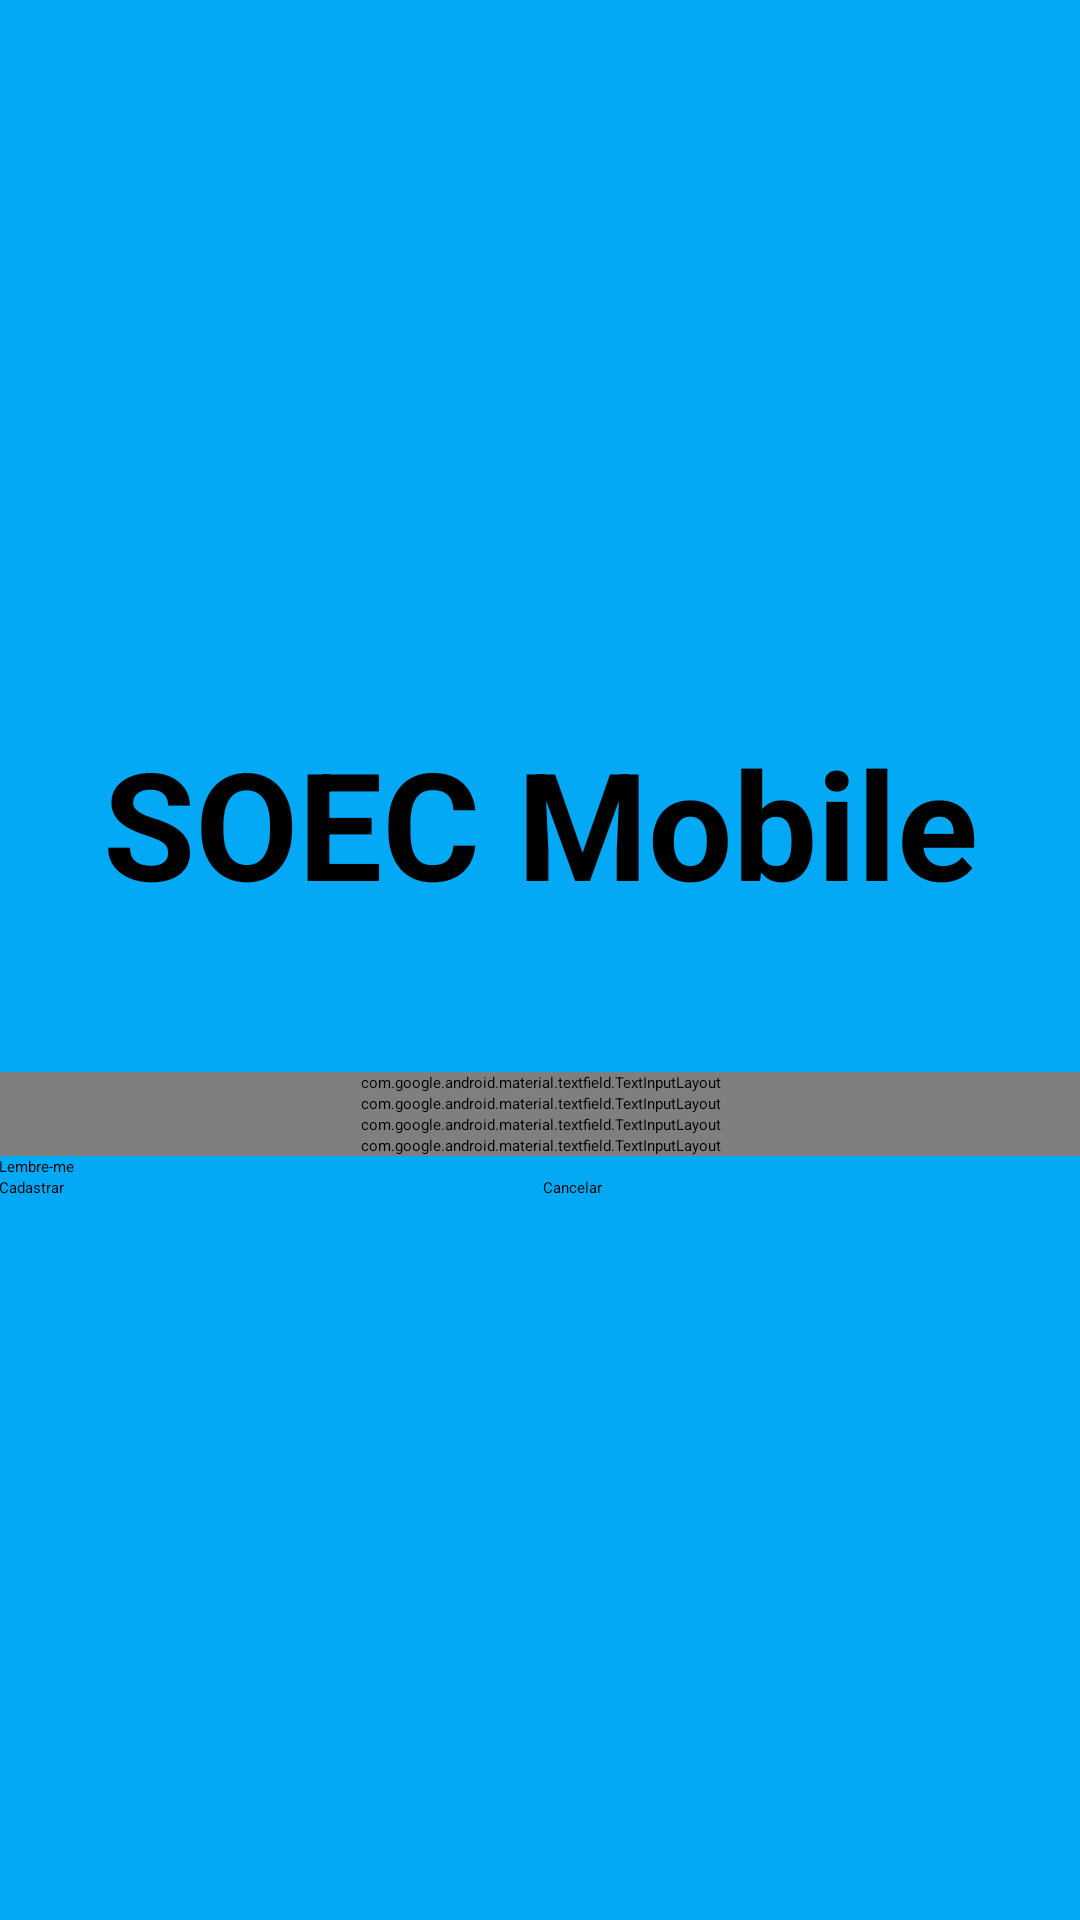

This screen was rendered from an Android layout file. Write that file and the resources it references.
<!-- AndroidManifest.xml: activity theme LoginTheme -->
<!-- res/layout/activity_conta_usuario.xml -->
<?xml version="1.0" encoding="utf-8"?>

<LinearLayout xmlns:android="http://schemas.android.com/apk/res/android"
    xmlns:tools="http://schemas.android.com/tools"
    android:id="@+id/activity_cadastro_candidato"
    android:layout_width="match_parent"
    android:layout_height="match_parent"
    android:gravity="center"
    android:orientation="vertical"
    android:paddingBottom="@dimen/activity_vertical_margin"
    android:paddingLeft="@dimen/activity_horizontal_margin"
    android:paddingRight="@dimen/activity_horizontal_margin"
    android:paddingTop="@dimen/activity_vertical_margin"
    android:background="@color/colorPrimary"
    tools:context="tcc.utfpr.edu.br.soec.activity.ContaUsuarioActivity">

    <TextView
        android:layout_width="match_parent"
        android:layout_height="wrap_content"
        android:gravity="center"
        android:keepScreenOn="true"
        android:text="@string/soec_mobile"
        android:textSize="50sp"
        android:layout_marginBottom="50dp"
        android:textStyle="bold" />

    <android.support.design.widget.TextInputLayout
        android:layout_width="match_parent"
        android:layout_height="wrap_content">

        <EditText
            android:id="@+id/activity_conta_usuario_user_name"
            android:layout_width="match_parent"
            android:layout_height="wrap_content"
            android:hint="@string/nome_usuario"
            android:maxLines="1"
            android:singleLine="true"/>
    </android.support.design.widget.TextInputLayout>

    <android.support.design.widget.TextInputLayout
        android:layout_width="match_parent"
        android:layout_height="wrap_content">

        <EditText
            android:id="@+id/activity_conta_usuario_email"
            android:layout_width="match_parent"
            android:layout_height="wrap_content"
            android:hint="@string/email"
            android:inputType="textEmailAddress"
            android:maxLines="1"
            android:singleLine="true"/>
    </android.support.design.widget.TextInputLayout>

    <android.support.design.widget.TextInputLayout
        android:layout_width="match_parent"
        android:layout_height="wrap_content">

        <EditText
            android:id="@+id/activity_conta_usuario_senha"
            android:layout_width="match_parent"
            android:layout_height="wrap_content"
            android:hint="@string/senha"
            android:inputType="textPassword"
            android:maxLines="1"
            android:singleLine="true"/>
    </android.support.design.widget.TextInputLayout>


    <android.support.design.widget.TextInputLayout
        android:layout_width="match_parent"
        android:layout_height="wrap_content">

        <EditText
            android:id="@+id/activity_conta_usuario_senha_novamente"
            android:layout_width="match_parent"
            android:layout_height="wrap_content"
            android:hint="@string/senha_novamente"
            android:inputType="textPassword"
            android:maxLines="1"
            android:singleLine="true"/>

    </android.support.design.widget.TextInputLayout>

    <CheckBox
        android:id="@+id/activity_conta_usuario_lembre_me"
        android:layout_width="match_parent"
        android:layout_height="wrap_content"
        android:text="@string/lembre_me" />

    <LinearLayout
        android:layout_width="match_parent"
        android:layout_height="wrap_content">

        <Button
            style="?android:attr/buttonBarButtonStyle"
            android:layout_width="wrap_content"
            android:layout_height="wrap_content"
            android:layout_weight="1"
            android:onClick="activityContaUsuarioCadastrarOnClick"
            android:text="@string/cadastrar" />

        <Button
            style="?android:attr/buttonBarButtonStyle"
            android:layout_width="wrap_content"
            android:layout_height="wrap_content"
            android:layout_weight="1"
            android:onClick="activityContaUsuarioCancelarOnClick"
            android:text="@string/cancelar" />

    </LinearLayout>

</LinearLayout>
<!-- resources referenced by this layout -->
<resources>
  <color name="colorPrimary">#03A9F4</color>
  <string name="cadastrar">Cadastrar</string>
  <string name="cancelar">Cancelar</string>
  <string name="email">E-mail</string>
  <string name="lembre_me">Lembre-me</string>
  <string name="nome_usuario">Nome de Usuário</string>
  <string name="senha">Senha</string>
  <string name="senha_novamente">Senha Novamente</string>
  <string name="soec_mobile">SOEC Mobile</string>
</resources>
